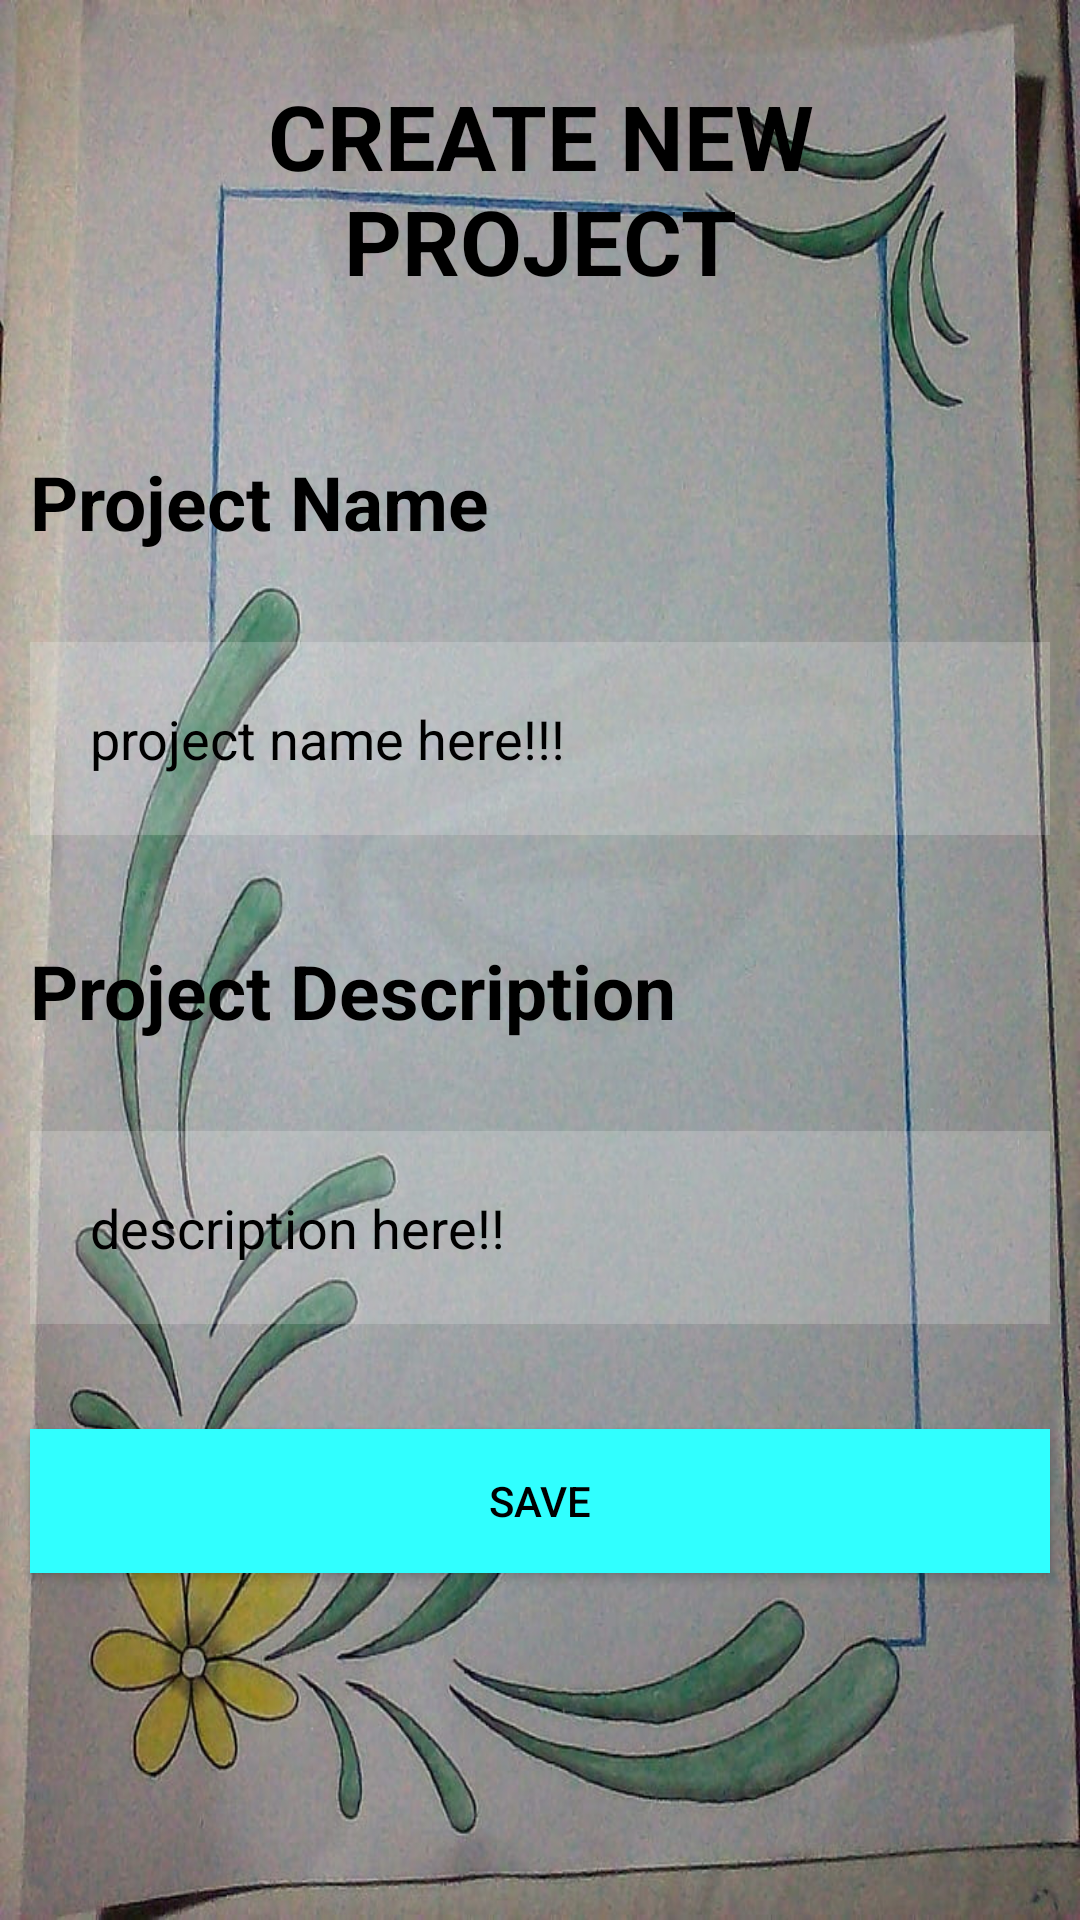

Android layout source for this screen:
<!-- AndroidManifest.xml: application theme Theme.Material3.Light -->
<!-- res/layout/activity_create_project.xml -->
<?xml version="1.0" encoding="utf-8"?>
<RelativeLayout
    xmlns:android="http://schemas.android.com/apk/res/android"
    xmlns:app="http://schemas.android.com/apk/res-auto"
    xmlns:tools="http://schemas.android.com/tools"
    android:layout_width="match_parent"
    android:layout_height="match_parent"
    tools:context=".CreateProject"
    android:background="@drawable/project">
  <TextView
      android:id="@+id/create_project"
      android:layout_width="match_parent"
      android:layout_height="wrap_content"
      android:layout_marginStart="25dp"
      android:layout_marginTop="25dp"
      android:layout_marginEnd="25dp"
      android:layout_marginBottom="25dp"
      android:gravity="center"
      android:text="CREATE NEW PROJECT"
      android:textColor="@color/black"
      android:textSize="30dp"
      android:textStyle="bold" />
  <TextView
      android:id="@+id/create_new_project"
      android:layout_width="match_parent"
      android:layout_height="wrap_content"
      android:layout_marginStart="10dp"
      android:layout_marginTop="25dp"
      android:layout_below="@+id/create_project"
      android:layout_marginEnd="5dp"
      android:layout_marginBottom="5dp"
      android:gravity="left"
      android:text="Project Name"
      android:textColor="@color/black"
      android:textSize="25dp"
      android:textStyle="bold" />

  <EditText
      android:id="@+id/project_name"
      android:layout_width="match_parent"
      android:layout_height="wrap_content"
      android:layout_below="@id/create_new_project"
      android:layout_marginStart="10dp"
      android:layout_marginTop="25dp"
      android:layout_marginEnd="10dp"
      android:layout_marginBottom="10dp"
      android:background="#30ffffff"
      android:drawablePadding="20dp"
      android:hint="project name here!!!"
      android:padding="20dp"
      android:textColor="@color/black"
      android:textColorHint="@color/black" />
  <TextView
      android:id="@+id/Description"
      android:layout_width="match_parent"
      android:layout_height="wrap_content"
      android:layout_marginStart="10dp"
      android:layout_marginTop="25dp"
      android:layout_below="@+id/project_name"
      android:layout_marginEnd="5dp"
      android:layout_marginBottom="5dp"
      android:gravity="left"
      android:text="Project Description"
      android:textColor="@color/black"
      android:textSize="25dp"
      android:textStyle="bold" />

  <EditText
      android:id="@+id/project_Description"
      android:layout_width="match_parent"
      android:layout_height="wrap_content"
      android:layout_below="@id/Description"
      android:layout_marginStart="10dp"
      android:layout_marginTop="25dp"
      android:hint="description here!!"
      android:layout_marginEnd="10dp"
      android:layout_marginBottom="10dp"
      android:background="#30ffffff"
      android:drawablePadding="20dp"
      android:padding="20dp"
      android:textColor="@color/black"
      android:textColorHint="@color/black" />


  <Button
      android:id="@+id/Buttons"
      android:layout_width="match_parent"
      android:layout_height="wrap_content"
      android:layout_below="@id/project_Description"
      android:layout_marginStart="10dp"
      android:layout_marginTop="25dp"
      android:layout_marginEnd="10dp"
      android:layout_marginBottom="10dp"
      android:background="#30ffff"
      android:drawablePadding="20dp"
      android:padding="5dp"
      android:text="@string/save"
      android:textColor="@color/black"
      android:textColorHint="@color/white" />

</RelativeLayout>
<!-- resources referenced by this layout -->
<resources>
  <!-- drawable project: jpg bitmap (drawable, 121482 bytes) -->
  <string name="save">Save</string>
  <!-- not gathered from this repository: default colours our renderer supplied (Android Studio template values) -->
  <color name="black">#FF000000</color>
  <color name="white">#FFFFFFFF</color>
</resources>
